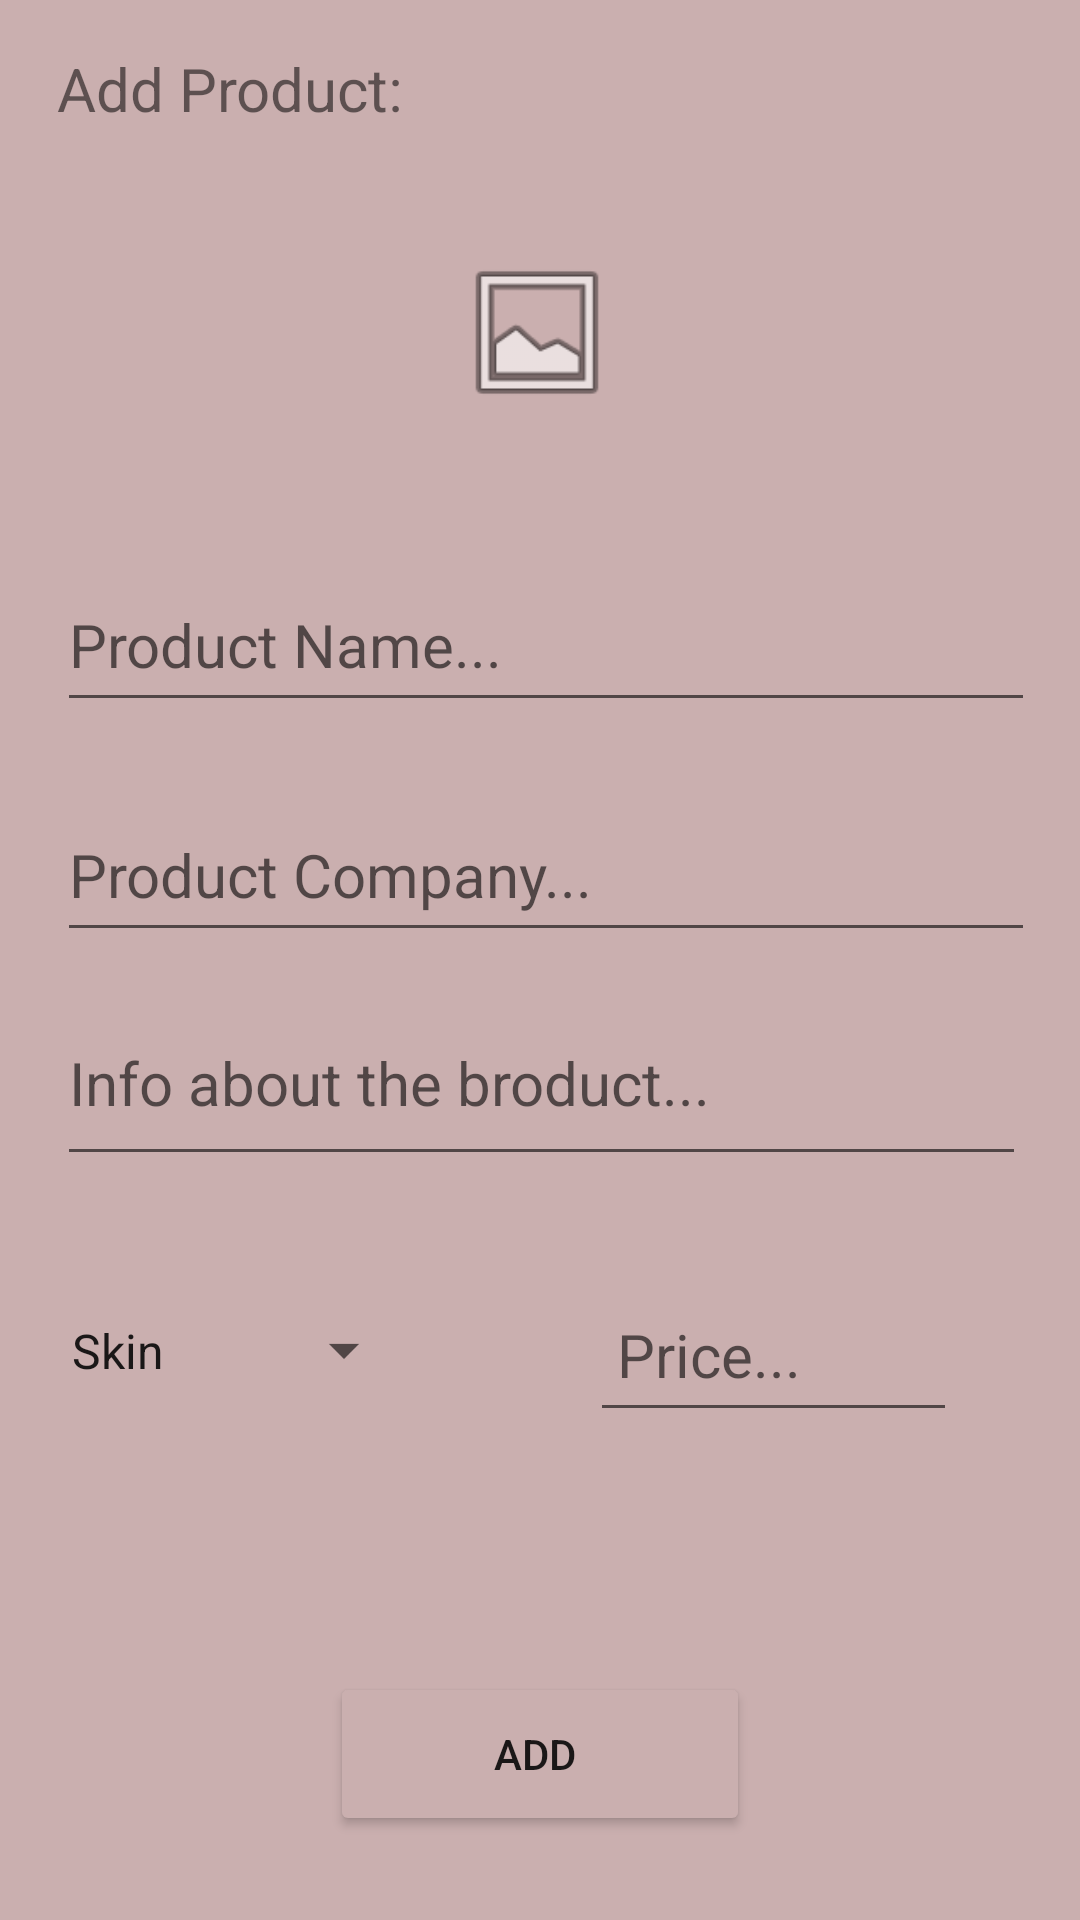

Reconstruct the res/layout file that produces this screen, plus the resources it refers to.
<!-- AndroidManifest.xml: application theme Theme.ApplicationAseel -->
<!-- res/layout/fragment_add_product.xml -->
<?xml version="1.0" encoding="utf-8"?>
<androidx.constraintlayout.widget.ConstraintLayout xmlns:android="http://schemas.android.com/apk/res/android"
    xmlns:app="http://schemas.android.com/apk/res-auto"
    xmlns:tools="http://schemas.android.com/tools"
    android:layout_width="match_parent"
    android:layout_height="match_parent"
    android:background="#CAAFAF"
    android:scrollbarThumbHorizontal="@color/black"
    android:scrollbarThumbVertical="@color/black"
    android:scrollbarTrackVertical="@color/black"
    tools:context=".AddProductFragment">

    <EditText
        android:id="@+id/etProductNameAddProduct"
        android:layout_width="0dp"
        android:layout_height="0dp"
        android:layout_marginBottom="22dp"
        android:ems="10"
        android:hint="Product Name..."
        android:inputType="textPersonName"
        android:textSize="20sp"
        app:layout_constraintBottom_toTopOf="@+id/etProductCompanyAddPro"
        app:layout_constraintEnd_toEndOf="@+id/etProductCompanyAddPro"
        app:layout_constraintStart_toStartOf="@+id/etProductCompanyAddPro"
        app:layout_constraintTop_toBottomOf="@+id/ivPhotoAddProduct" />

    <EditText
        android:id="@+id/etProductCompanyAddPro"
        android:layout_width="326dp"
        android:layout_height="0dp"
        android:layout_marginStart="19dp"
        android:layout_marginBottom="20dp"
        android:ems="10"
        android:hint="Product Company..."
        android:inputType="textPersonName"
        android:textSize="20sp"
        app:layout_constraintBottom_toTopOf="@+id/etdInfoAddProduct"
        app:layout_constraintStart_toStartOf="parent"
        app:layout_constraintTop_toBottomOf="@+id/etProductNameAddProduct" />

    <EditText
        android:id="@+id/etdInfoAddProduct"
        android:layout_width="0dp"
        android:layout_height="0dp"
        android:layout_marginStart="3dp"
        android:layout_marginEnd="3dp"
        android:layout_marginBottom="31dp"
        android:ems="10"
        android:gravity="start|top"
        android:hint="Info about the broduct..."
        android:inputType="textMultiLine"
        android:textSize="20sp"
        app:layout_constraintBottom_toTopOf="@+id/spProductCatADDPRODUCT"
        app:layout_constraintEnd_toEndOf="@+id/etProductCompanyAddPro"
        app:layout_constraintStart_toStartOf="@+id/spProductCatADDPRODUCT"
        app:layout_constraintTop_toBottomOf="@+id/etProductCompanyAddPro" />

    <Button
        android:id="@+id/btnAddProAddProduct"
        android:layout_width="140dp"
        android:layout_height="0dp"
        android:layout_marginBottom="28dp"
        android:backgroundTint="#CAAFAF"
        android:onClick="add"
        android:text="Add "
        app:layout_constraintBottom_toBottomOf="parent"
        app:layout_constraintEnd_toEndOf="parent"
        app:layout_constraintStart_toStartOf="parent"
        app:layout_constraintTop_toBottomOf="@+id/spProductCatADDPRODUCT"
        tools:ignore="TouchTargetSizeCheck" />

    <ImageView
        android:id="@+id/ivPhotoAddProduct"
        android:layout_width="192dp"
        android:layout_height="0dp"
        android:layout_marginStart="67dp"
        android:layout_marginEnd="67dp"
        android:layout_marginBottom="48dp"
        android:onClick="selectPhoto"
        app:layout_constraintBottom_toTopOf="@+id/etProductNameAddProduct"
        app:layout_constraintEnd_toEndOf="@+id/etdInfoAddProduct"
        app:layout_constraintStart_toStartOf="@+id/spProductCatADDPRODUCT"
        app:layout_constraintTop_toBottomOf="@+id/tvAddProduct"
        app:srcCompat="@android:drawable/ic_menu_gallery"
        tools:ignore="SpeakableTextPresentCheck" />

    <EditText
        android:id="@+id/etProPriceAddProduct"
        android:layout_width="0dp"
        android:layout_height="0dp"
        android:layout_marginEnd="41dp"
        android:ems="10"
        android:hint=" Price..."
        android:inputType="textPersonName"
        android:textSize="20sp"
        app:layout_constraintBottom_toBottomOf="@+id/spProductCatADDPRODUCT"
        app:layout_constraintEnd_toEndOf="parent"
        app:layout_constraintStart_toEndOf="@+id/spProductCatADDPRODUCT"
        app:layout_constraintTop_toTopOf="@+id/spProductCatADDPRODUCT" />

    <ImageView
        android:id="@+id/ivAddProduct"
        android:layout_width="1dp"
        android:layout_height="1dp"
        app:layout_constraintBottom_toTopOf="parent"
        app:layout_constraintEnd_toStartOf="parent"
        app:layout_constraintStart_toStartOf="parent"
        app:layout_constraintTop_toTopOf="parent" />

    <Spinner
        android:id="@+id/spProductCatADDPRODUCT"
        android:layout_width="0dp"
        android:layout_height="0dp"
        android:layout_marginStart="16dp"
        android:layout_marginEnd="58dp"
        android:layout_marginBottom="80dp"
        android:entries="@array/spCat"
        app:layout_constraintBottom_toTopOf="@+id/btnAddProAddProduct"
        app:layout_constraintEnd_toStartOf="@+id/etProPriceAddProduct"
        app:layout_constraintStart_toStartOf="parent"
        app:layout_constraintTop_toBottomOf="@+id/etdInfoAddProduct" />

    <TextView
        android:id="@+id/tvAddProduct"
        android:layout_width="170dp"
        android:layout_height="0dp"
        android:layout_marginStart="19dp"
        android:layout_marginTop="16dp"
        android:layout_marginBottom="13dp"
        android:text="Add Product:"
        android:textSize="20sp"
        app:layout_constraintBottom_toTopOf="@+id/ivPhotoAddProduct"
        app:layout_constraintStart_toStartOf="parent"
        app:layout_constraintTop_toTopOf="parent" />


</androidx.constraintlayout.widget.ConstraintLayout>
<!-- resources referenced by this layout -->
<resources>
  <string-array name="spCat">
          <item>Skin</item>
          <item>Eyes</item>
          <item>EyeBrows</item>
      </string-array>
  <style name="Theme.ApplicationAseel" parent="Theme.MaterialComponents.DayNight.DarkActionBar">
          
          <item name="colorPrimary">@color/purple_500</item>
          <item name="colorPrimaryVariant">@color/purple_700</item>
          <item name="colorOnPrimary">@color/white</item>
          
          <item name="colorSecondary">@color/teal_200</item>
          <item name="colorSecondaryVariant">@color/teal_700</item>
          <item name="colorOnSecondary">@color/black</item>
          
          <item name="android:statusBarColor">?attr/colorPrimaryVariant</item>
          
      </style>
  <!-- not gathered from this repository: default colours our renderer supplied (Android Studio template values) -->
  <color name="purple_500">#FF6200EE</color>
  <color name="purple_700">#FF3700B3</color>
  <color name="teal_200">#FF03DAC5</color>
  <color name="teal_700">#FF018786</color>
  <color name="black">#FF000000</color>
  <color name="white">#FFFFFFFF</color>
</resources>
